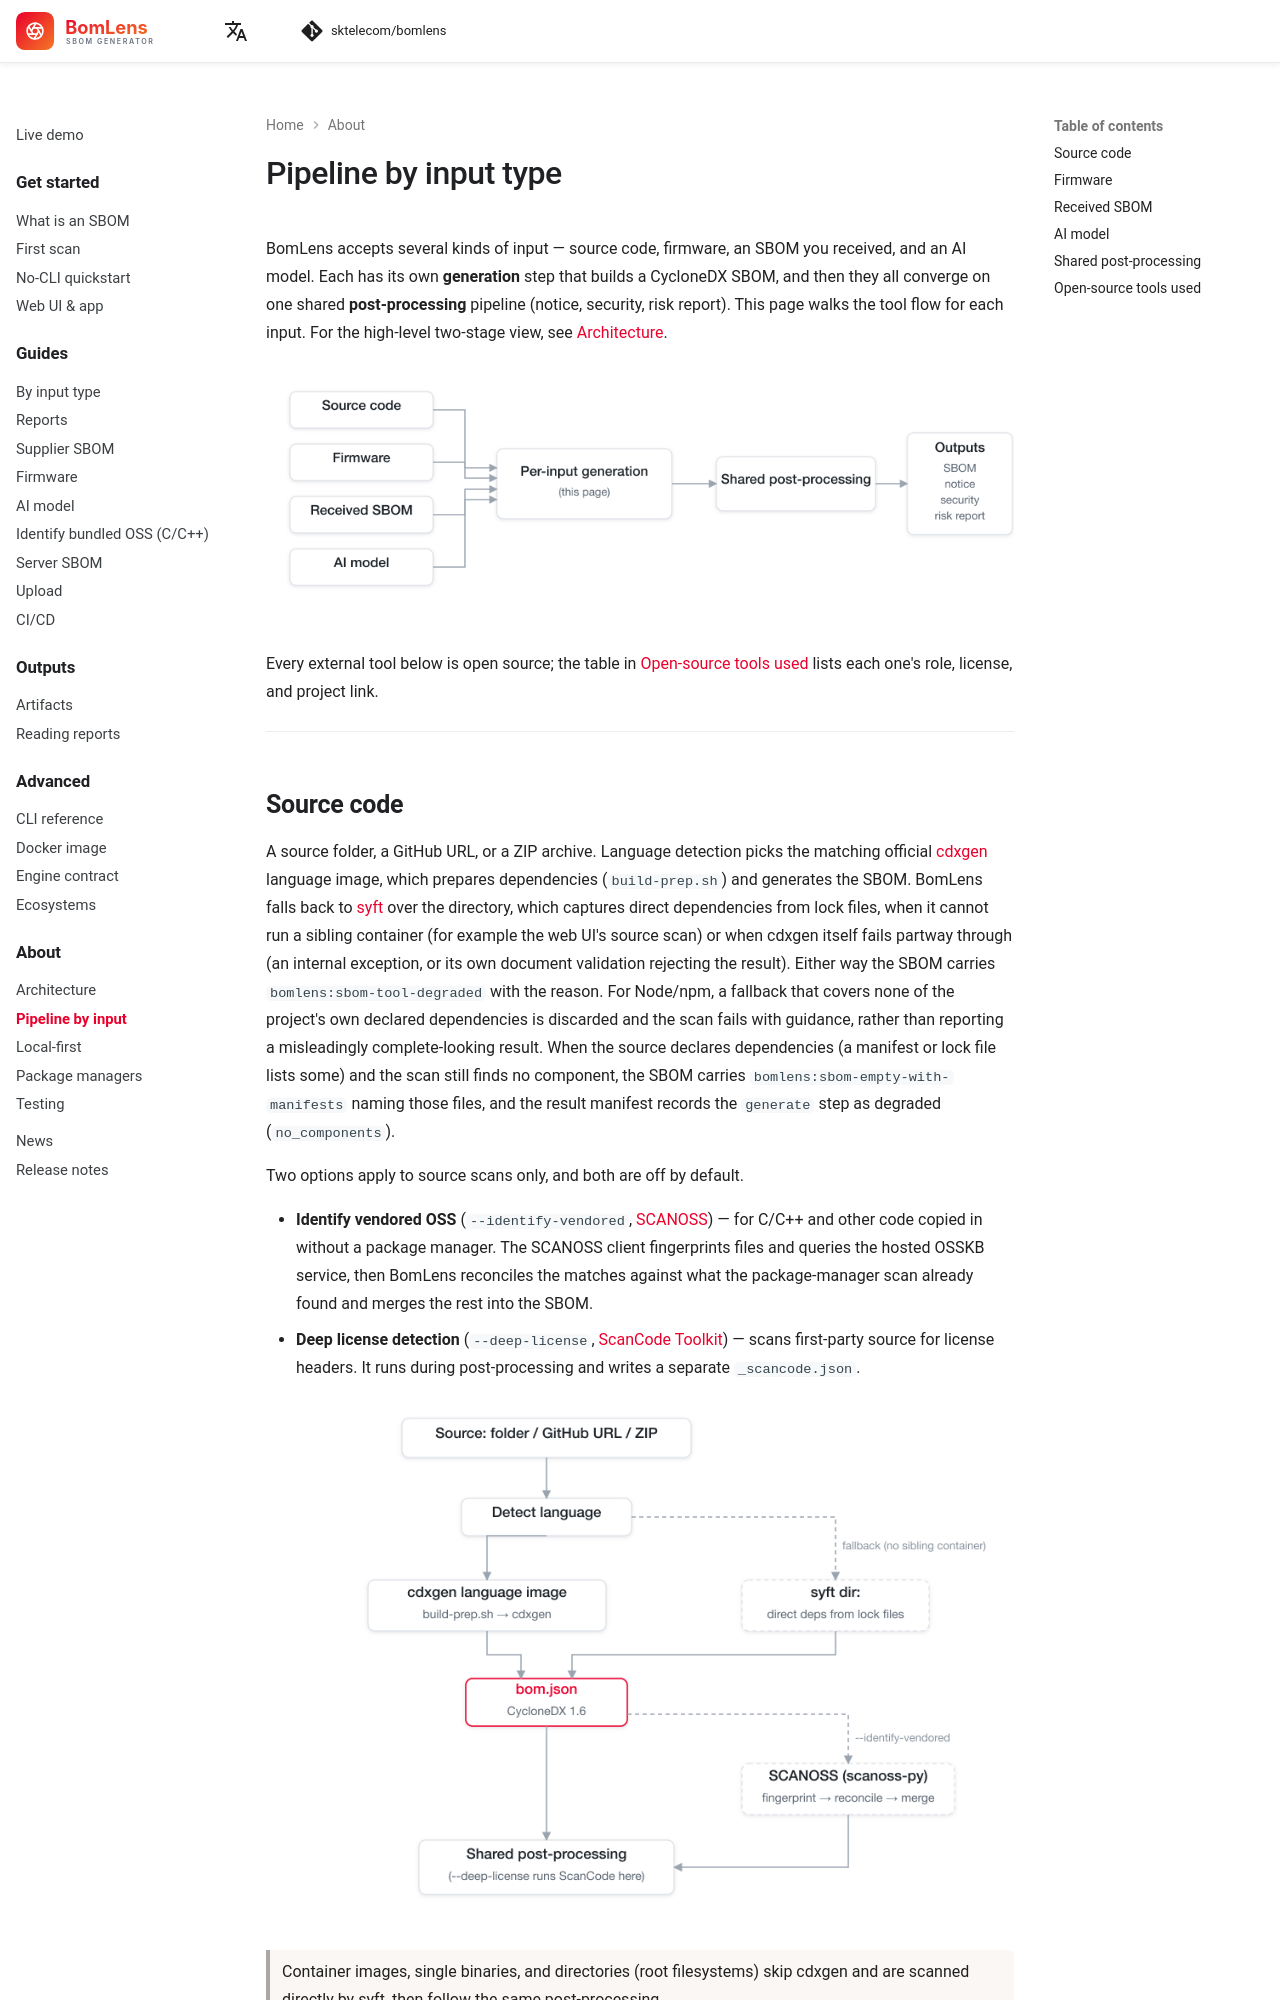

repository: haksungjang/bomlens · page: concepts/pipeline-by-input/index.html · generator: mkdocs

---
description: How BomLens processes each input type — source code (with ScanCode and SCANOSS options), firmware, a received SBOM, and an AI model — showing which open-source tool runs at each step, with diagrams.
---

# Pipeline by input type

BomLens accepts several kinds of input — source code, firmware, an SBOM you received, and an AI model. Each has its own **generation** step that builds a CycloneDX SBOM, and then they all converge on one shared **post-processing** pipeline (notice, security, risk report). This page walks the tool flow for each input. For the high-level two-stage view, see [Architecture](architecture.md).

![Four input types converge on per-input generation and one shared post-processing pipeline](../images/diagrams/pipeline-overview.png)

Every external tool below is open source; the table in [Open-source tools used](#open-source-tools-used) lists each one's role, license, and project link.

---
